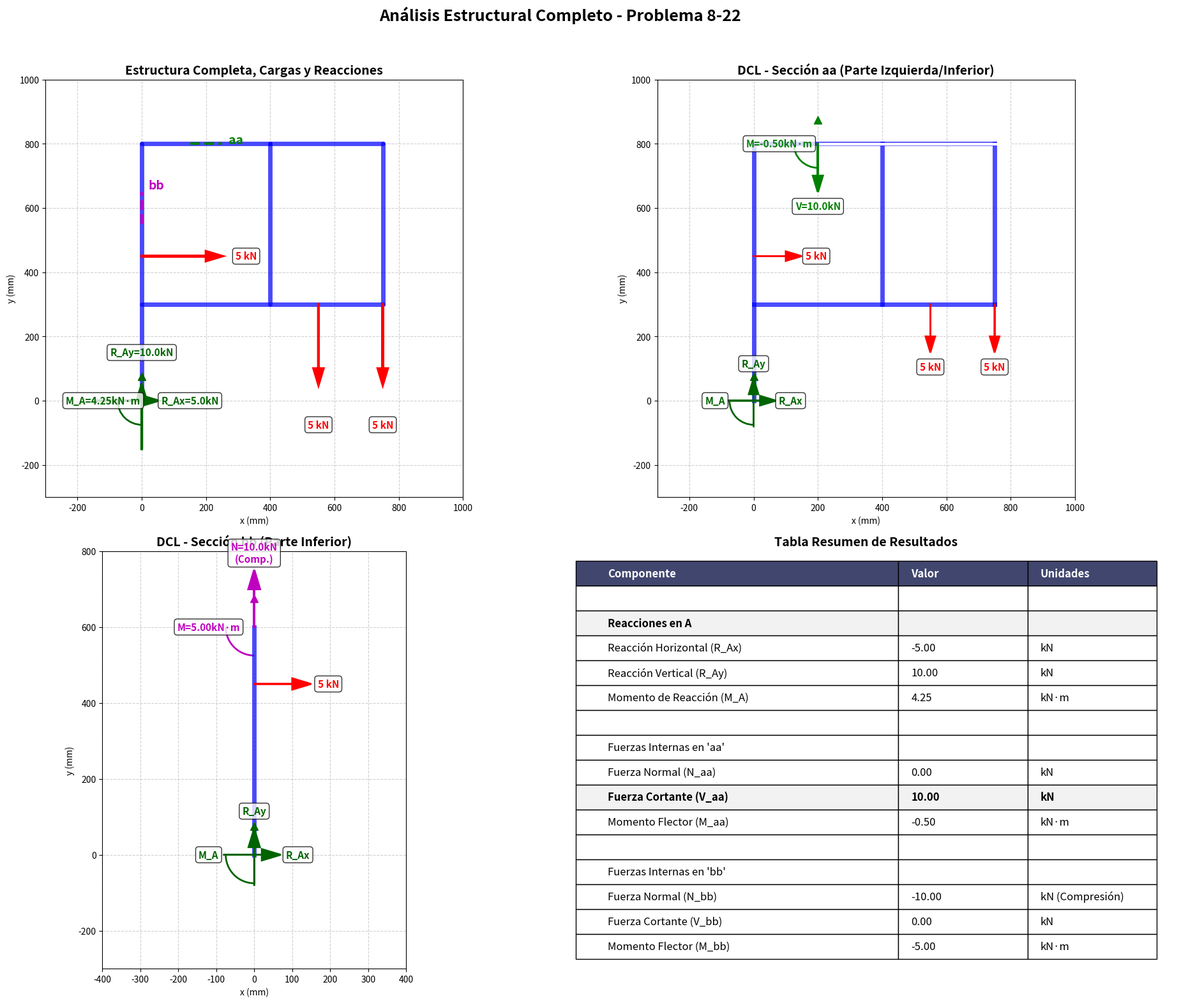

Here is the Python script that generated this plot:
# ============================================================================
# ANÁLISIS DE ENTRAMADO RÍGIDO - PROBLEMA 8-22
# Versión Final Corregida y Completa
# Autor: Análisis Estructural con SymPy (Corregido y completado por Gemini)
# ============================================================================

import sympy as sp
import matplotlib.pyplot as plt
import matplotlib.patches as patches
import numpy as np

print("="*80)
print(" ANÁLISIS COMPLETO DEL PROBLEMA 8-22 (VERSIÓN CORREGIDA)")
print("="*80)

# ============================================================================
# PASO 1: DEFINICIÓN DE VARIABLES SIMBÓLICAS
# ============================================================================
print("\nPASO 1: Definición de variables simbólicas")

# Reacciones en el empotramiento A
R_Ax, R_Ay, M_A = sp.symbols('R_Ax R_Ay M_A', real=True)

# Fuerzas internas en sección aa
N_aa, V_aa, M_aa = sp.symbols('N_aa V_aa M_aa', real=True)

# Fuerzas internas en sección bb
N_bb, V_bb, M_bb = sp.symbols('N_bb V_bb M_bb', real=True)

print("Variables simbólicas creadas")

# ============================================================================
# PASO 2: DATOS DEL PROBLEMA - GEOMETRÍA Y CARGAS
# ============================================================================
print("\nPASO 2: Datos del problema")

# Cargas aplicadas (en Newton)
F_C = 5000  # Carga horizontal en C [N]
F_E = 5000  # Carga vertical en E [N]
F_F = 5000  # Carga vertical en F [N]

# Coordenadas de puntos importantes (x, y) en mm
# Barra vertical ABCD
y_A = 0
y_B = 300
y_C = 450  # C está 150 mm arriba de B
y_D = 800  # D está en la parte superior (300 + 150 + 350)

x_A, x_B, x_C, x_D = 0, 0, 0, 0

# Barra horizontal BEF (nivel y = 300 mm)
y_E = y_B
y_F = y_B
x_E = 550  # 400 + 150 = 550 mm desde A
x_F = 750  # 400 + 150 + 200 = 750 mm desde A

# Ubicaciones de las secciones de corte
x_aa = 200  # Sección aa en barra horizontal superior
y_aa = y_D

x_bb = 0    # Sección bb en barra vertical
y_bb = 600  # Punto intermedio entre C (450) y D (800)

print(f"""
Coordenadas de puntos:
  A: ({x_A}, {y_A}) mm - Empotramiento
  B: ({x_B}, {y_B}) mm
  C: ({x_C}, {y_C}) mm - Aplicación de F_C = {F_C/1000} kN
  D: ({x_D}, {y_D}) mm
  E: ({x_E}, {y_E}) mm - Aplicación de F_E = {F_E/1000} kN
  F: ({x_F}, {y_F}) mm - Aplicación de F_F = {F_F/1000} kN

Secciones de corte:
  aa: ({x_aa}, {y_aa}) mm - Barra horizontal superior
  bb: ({x_bb}, {y_bb}) mm - Barra vertical
""")

# ============================================================================
# PASO 3: CÁLCULO DE REACCIONES EN EL EMPOTRAMIENTO A
# ============================================================================
print("="*80)
print(" PASO 3: CÁLCULO DE REACCIONES EN EL EMPOTRAMIENTO A")
print("="*80)

# Ecuaciones de equilibrio global
# ΣFx = 0
eq_Fx = sp.Eq(R_Ax + F_C, 0)

# ΣFy = 0
eq_Fy = sp.Eq(R_Ay - F_E - F_F, 0)

# ΣM_A = 0 (momentos respecto al punto A, anti-horario es positivo)
eq_MA = sp.Eq(M_A + (F_C * y_C) - (F_E * x_E) - (F_F * x_F), 0)

print("\nEcuaciones de equilibrio global:")
print(f"1. Suma(Fx) = 0  =>  R_Ax + {F_C} = 0")
print(f"2. Suma(Fy) = 0  =>  R_Ay - {F_E} - {F_F} = 0")
print(f"3. Suma(M_A) = 0 =>  M_A + {F_C}*{y_C} - {F_E}*{x_E} - {F_F}*{x_F} = 0")

# Resolver el sistema de ecuaciones
sol_reacciones = sp.solve([eq_Fx, eq_Fy, eq_MA], [R_Ax, R_Ay, M_A])

R_Ax_val = float(sol_reacciones[R_Ax])
R_Ay_val = float(sol_reacciones[R_Ay])
M_A_val = float(sol_reacciones[M_A])

print("\nREACCIONES EN EL EMPOTRAMIENTO A:")
print(f"    R_Ax = {R_Ax_val:,.0f} N = {R_Ax_val/1000:.2f} kN")
print(f"    R_Ay = {R_Ay_val:,.0f} N = {R_Ay_val/1000:.2f} kN")
print(f"    M_A  = {M_A_val:,.0f} N·mm = {M_A_val/1e6:.2f} kN·m")

# ============================================================================
# PASO 4: ANÁLISIS DE SECCIÓN aa (Barra horizontal superior)
# ============================================================================
print("\n" + "="*80)
print(" PASO 4: FUERZAS INTERNAS EN SECCIÓN aa")
print("="*80)
print(f"\nUbicación: x = {x_aa} mm, y = {y_aa} mm")
print("Analizando la parte IZQUIERDA/INFERIOR del corte")

# *** CORRECCIÓN DE CONVENCIÓN ***
# En barra HORIZONTAL:
# - Normal (N) actúa en dirección HORIZONTAL (eje x) -> Axial
# - Cortante (V) actúa en dirección VERTICAL (eje y) -> Transversal
# - Momento (M) positivo causa tracción en la fibra inferior (sonrisa)

# Ecuaciones de equilibrio para la parte izquierda/inferior del corte:
# ΣFx = 0 (Fuerza Normal)
eq_aa_N = sp.Eq(R_Ax_val + F_C + N_aa, 0)

# ΣFy = 0 (Fuerza Cortante)
eq_aa_V = sp.Eq(R_Ay_val - V_aa, 0)

# *** CORRECCIÓN DE CÁLCULO DE MOMENTO ***
# ΣM_aa = 0 (Momentos en el corte, anti-horario es positivo)
# Se usa el Método B: Momento de reacción + momentos de fuerzas entre el apoyo y el corte.
eq_aa_M = sp.Eq(M_aa + M_A_val - (R_Ay_val * x_aa) - F_C * (y_aa - y_C), 0)

print("\nEcuaciones de equilibrio para sección aa (Convención Corregida):")
print(f"1. Suma(Fx) = 0 (Normal)   => R_Ax + F_C + N_aa = 0")
print(f"2. Suma(Fy) = 0 (Cortante)  => R_Ay - V_aa = 0")
print(f"3. Suma(M_aa) = 0 (Momento) => M_aa + M_A - M(R_Ay) - M(F_C) = 0")

# Resolver el sistema
sol_aa = sp.solve([eq_aa_N, eq_aa_V, eq_aa_M], [N_aa, V_aa, M_aa])

N_aa_val = float(sol_aa[N_aa])
V_aa_val = float(sol_aa[V_aa])
M_aa_val = float(sol_aa[M_aa])

print("\nFUERZAS INTERNAS EN SECCIÓN aa:")
print(f"    Normal   (N_aa) = {N_aa_val:,.0f} N = {N_aa_val/1000:.2f} kN")
print(f"    Cortante (V_aa) = {V_aa_val:,.0f} N = {V_aa_val/1000:.2f} kN")
print(f"    Momento  (M_aa) = {M_aa_val:,.0f} N·mm = {M_aa_val/1e6:.2f} kN·m")

# ============================================================================
# PASO 5: ANÁLISIS DE SECCIÓN bb (Barra vertical izquierda)
# ============================================================================
print("\n" + "="*80)
print(" PASO 5: FUERZAS INTERNAS EN SECCIÓN bb")
print("="*80)
print(f"\nUbicación: x = {x_bb} mm, y = {y_bb} mm")
print("Analizando la parte INFERIOR del corte (desde el apoyo A)")

# *** CORRECCIÓN DE CONVENCIÓN ***
# En barra VERTICAL:
# - Normal (N) actúa en dirección VERTICAL (eje y) -> Axial
# - Cortante (V) actúa en dirección HORIZONTAL (eje x) -> Transversal
# - Momento (M) positivo causa tracción en la fibra derecha.

# Ecuaciones de equilibrio para la parte inferior:
# ΣFy = 0 (Fuerza Normal)
eq_bb_N = sp.Eq(R_Ay_val + N_bb, 0)

# ΣFx = 0 (Fuerza Cortante)
# La fuerza F_C está por debajo del corte (y_C < y_bb), por lo tanto se incluye.
eq_bb_V = sp.Eq(R_Ax_val + F_C + V_bb, 0)

# ΣM_bb = 0 (Momentos en el corte, anti-horario es positivo)
eq_bb_M = sp.Eq(M_bb + M_A_val + F_C * (y_bb - y_C), 0)

print("\nEcuaciones de equilibrio para sección bb (Convención Corregida):")
print(f"1. Suma(Fy) = 0 (Normal)   => R_Ay + N_bb = 0")
print(f"2. Suma(Fx) = 0 (Cortante)  => R_Ax + F_C + V_bb = 0")
print(f"3. Suma(M_bb) = 0 (Momento) => M_bb + M_A + M(F_C) = 0")

# Resolver el sistema
sol_bb = sp.solve([eq_bb_N, eq_bb_V, eq_bb_M], [N_bb, V_bb, M_bb])

N_bb_val = float(sol_bb[N_bb])
V_bb_val = float(sol_bb[V_bb])
M_bb_val = float(sol_bb[M_bb])

print("\nFUERZAS INTERNAS EN SECCIÓN bb:")
print(f"    Normal   (N_bb) = {N_bb_val:,.0f} N = {N_bb_val/1000:.2f} kN")
print(f"    Cortante (V_bb) = {V_bb_val:,.0f} N = {V_bb_val/1000:.2f} kN")
print(f"    Momento  (M_bb) = {M_bb_val:,.0f} N·mm = {M_bb_val/1e6:.2f} kN·m")

# ============================================================================
# PASO 6: VISUALIZACIÓN GRÁFICA
# ============================================================================
print("\n" + "="*80)
print(" PASO 6: GENERANDO VISUALIZACIONES")
print("="*80)

fig, axs = plt.subplots(2, 2, figsize=(20, 16))
fig.suptitle('Análisis Estructural Completo - Problema 8-22',
             fontsize=18, weight='bold')

def draw_arrow(ax, x, y, dx, dy, label, color, lw=2, text_offset=1.3):
    """Dibuja una flecha con etiqueta"""
    if abs(dx) > 0.1 or abs(dy) > 0.1:
        ax.arrow(x, y, dx, dy, head_width=30, head_length=50,
                 fc=color, ec=color, length_includes_head=True, linewidth=lw, zorder=10)
    ax.text(x + dx * text_offset, y + dy * text_offset, label, color=color,
            ha='center', va='center', fontsize=11, weight='bold',
            bbox=dict(boxstyle='round,pad=0.3', facecolor='white', alpha=0.8), zorder=11)

def draw_moment(ax, x, y, value, label, color):
    """Dibuja un momento con flecha circular"""
    direction = 'ccw' if value > 0 else 'cw'
    start_angle = 180 if direction == 'ccw' else 90
    end_angle = 270 if direction == 'ccw' else 0

    arc = patches.Arc((x, y), 150, 150, angle=0,
                      theta1=start_angle, theta2=end_angle,
                      linewidth=2, color=color, linestyle='-')
    ax.add_patch(arc)

    if direction == 'ccw':
        ax.plot(x, y + 75, marker='^', color=color, markersize=8, zorder=10)
        label_pos = (x - 120, y)
    else:
        ax.plot(x - 75, y, marker='<', color=color, markersize=8, zorder=10)
        label_pos = (x + 120, y)

    ax.text(label_pos[0], label_pos[1], label, color=color,
            ha='center', va='center', fontsize=11, weight='bold',
            bbox=dict(boxstyle='round,pad=0.3', facecolor='white', alpha=0.8), zorder=11)

# ---------------------------------------------
# Subplot 1: Estructura Completa con Reacciones
# ---------------------------------------------
ax = axs[0, 0]
ax.set_title('Estructura Completa, Cargas y Reacciones', weight='bold', fontsize=14)
ax.set_xlabel('x (mm)', fontsize=10)
ax.set_ylabel('y (mm)', fontsize=10)
ax.grid(True, linestyle='--', alpha=0.6)
ax.set_aspect('equal')

# Dibujar estructura
full_structure = [[(0, 0), (0, 800)], [(0, 800), (400, 800)], [(400, 800), (400, 300)],
                  [(0, 300), (750, 300)], [(750, 300), (750, 800)], [(400, 800), (750, 800)]]
for segment in full_structure:
    ax.plot([p[0] for p in segment], [p[1] for p in segment], 'b-', lw=5, solid_capstyle='round', alpha=0.7)

# Cargas
draw_arrow(ax, x_C, y_C, 250, 0, f'5 kN', 'red', lw=3)
draw_arrow(ax, x_E, y_E, 0, -250, f'5 kN', 'red', lw=3, text_offset=1.5)
draw_arrow(ax, x_F, y_F, 0, -250, f'5 kN', 'red', lw=3, text_offset=1.5)

# Reacciones
draw_arrow(ax, x_A - 150, y_A, -np.sign(R_Ax_val)*200, 0, f'R_Ax={abs(R_Ax_val/1000):.1f}kN', 'darkgreen', lw=3, text_offset=1.5)
draw_arrow(ax, x_A, y_A - 150, 0, np.sign(R_Ay_val)*200, f'R_Ay={R_Ay_val/1000:.1f}kN', 'darkgreen', lw=3, text_offset=1.5)
draw_moment(ax, x_A, y_A, M_A_val, f'M_A={M_A_val/1e6:.2f}kN·m', 'darkgreen')

# Secciones de corte
ax.plot([x_aa - 50, x_aa + 50], [y_aa, y_aa], 'g--', lw=3)
ax.text(x_aa + 70, y_aa, 'aa', color='g', weight='bold', fontsize=14)
ax.plot([x_bb, x_bb], [y_bb - 50, y_bb + 50], 'm--', lw=3)
ax.text(x_bb + 20, y_bb + 60, 'bb', color='m', weight='bold', fontsize=14)

ax.set_xlim(-300, 1000)
ax.set_ylim(-300, 1000)

# -------------------------
# Subplot 2: DCL Sección aa
# -------------------------
ax = axs[0, 1]
ax.set_title('DCL - Sección aa (Parte Izquierda/Inferior)', weight='bold', fontsize=14)
ax.set_aspect('equal')
ax.grid(True, linestyle='--', alpha=0.6)

# Estructura cortada
for segment in full_structure:
    ax.plot([p[0] for p in segment], [p[1] for p in segment], 'b-', lw=5, alpha=0.7)
ax.add_patch(patches.Rectangle((x_aa, y_aa-2.5), 600, 5, color='white', zorder=2)) # Ocultar parte derecha

# Cargas y Reacciones
draw_arrow(ax, x_C, y_C, 150, 0, f'5 kN', 'red')
draw_arrow(ax, x_E, y_E, 0, -150, f'5 kN', 'red')
draw_arrow(ax, x_F, y_F, 0, -150, f'5 kN', 'red')
draw_arrow(ax, x_A-80, y_A, -np.sign(R_Ax_val)*150, 0, 'R_Ax', 'darkgreen')
draw_arrow(ax, x_A, y_A-80, 0, np.sign(R_Ay_val)*150, 'R_Ay', 'darkgreen')
draw_moment(ax, x_A, y_A, M_A_val, 'M_A', 'darkgreen')

# Fuerzas internas (Convención estándar)
if abs(N_aa_val) > 1: # Normal es horizontal
    draw_arrow(ax, x_aa, y_aa, -np.sign(N_aa_val)*150, 0, f'N={N_aa_val/1000:.1f}kN', 'g', lw=2.5)
if abs(V_aa_val) > 1: # Cortante es vertical
    draw_arrow(ax, x_aa, y_aa, 0, -np.sign(V_aa_val)*150, f'V={V_aa_val/1000:.1f}kN', 'g', lw=2.5)
draw_moment(ax, x_aa, y_aa, -M_aa_val, f'M={M_aa_val/1e6:.2f}kN·m', 'g') # Momento de reacción

ax.set_xlim(-300, 1000); ax.set_ylim(-300, 1000)
ax.set_xlabel('x (mm)'); ax.set_ylabel('y (mm)')

# -------------------------
# Subplot 3: DCL Sección bb
# -------------------------
ax = axs[1, 0]
ax.set_title('DCL - Sección bb (Parte Inferior)', weight='bold', fontsize=14)
ax.set_aspect('equal')
ax.grid(True, linestyle='--', alpha=0.6)

# Estructura cortada
ax.plot([0, 0], [0, y_bb], 'b-', lw=5, alpha=0.7)

# Cargas y Reacciones
draw_arrow(ax, x_C, y_C, 150, 0, f'5 kN', 'red')
draw_arrow(ax, x_A-80, y_A, -np.sign(R_Ax_val)*150, 0, 'R_Ax', 'darkgreen')
draw_arrow(ax, x_A, y_A-80, 0, np.sign(R_Ay_val)*150, 'R_Ay', 'darkgreen')
draw_moment(ax, x_A, y_A, M_A_val, 'M_A', 'darkgreen')

# Fuerzas internas (Convención estándar)
if abs(N_bb_val) > 1: # Normal es vertical
    draw_arrow(ax, x_bb, y_bb, 0, -np.sign(N_bb_val)*150, f'N={abs(N_bb_val/1000):.1f}kN\n(Comp.)', 'm', lw=2.5)
if abs(V_bb_val) > 1: # Cortante es horizontal
    draw_arrow(ax, x_bb, y_bb, -np.sign(V_bb_val)*150, 0, f'V={V_bb_val/1000:.1f}kN', 'm', lw=2.5)
draw_moment(ax, x_bb, y_bb, -M_bb_val, f'M={abs(M_bb_val/1e6):.2f}kN·m', 'm') # Momento de reacción

ax.set_xlim(-400, 400); ax.set_ylim(-300, 800)
ax.set_xlabel('x (mm)'); ax.set_ylabel('y (mm)')

# -------------------------
# Subplot 4: Tabla de Resultados
# -------------------------
ax = axs[1, 1]
ax.set_title('Tabla Resumen de Resultados', weight='bold', fontsize=14)
ax.axis('off')

# Datos para la tabla
table_data = [
    ["Componente", "Valor", "Unidades"],
    ["", "", ""],
    ["Reacciones en A", "", ""],
    ["Reacción Horizontal (R_Ax)", f"{R_Ax_val/1000:.2f}", "kN"],
    ["Reacción Vertical (R_Ay)", f"{R_Ay_val/1000:.2f}", "kN"],
    ["Momento de Reacción (M_A)", f"{M_A_val/1e6:.2f}", "kN·m"],
    ["", "", ""],
    ["Fuerzas Internas en 'aa'", "", ""],
    ["Fuerza Normal (N_aa)", f"{N_aa_val/1000:.2f}", "kN"],
    ["Fuerza Cortante (V_aa)", f"{V_aa_val/1000:.2f}", "kN"],
    ["Momento Flector (M_aa)", f"{M_aa_val/1e6:.2f}", "kN·m"],
    ["", "", ""],
    ["Fuerzas Internas en 'bb'", "", ""],
    ["Fuerza Normal (N_bb)", f"{N_bb_val/1000:.2f}", "kN (Compresión)"],
    ["Fuerza Cortante (V_bb)", f"{V_bb_val/1000:.2f}", "kN"],
    ["Momento Flector (M_bb)", f"{M_bb_val/1e6:.2f}", "kN·m"]
]

# Crear la tabla
table = ax.table(cellText=table_data, loc='center', cellLoc='left')
table.auto_set_font_size(False)
table.set_fontsize(12)
table.scale(1.1, 2)

# Estilo de la tabla
for (row, col), cell in table.get_celld().items():
    if row == 0:
        cell.set_text_props(weight='bold', color='white')
        cell.set_facecolor('#40466e')
    elif row % 7 == 2:
        cell.set_text_props(weight='bold')
        cell.set_facecolor('#f2f2f2')
    if col == 0:
        cell.set_width(0.5)
    else:
        cell.set_width(0.2)

plt.tight_layout(rect=[0, 0, 1, 0.96])
plt.show()

print("\n\n" + "="*80)
print(" ANÁLISIS FINALIZADO")
print("="*80)
